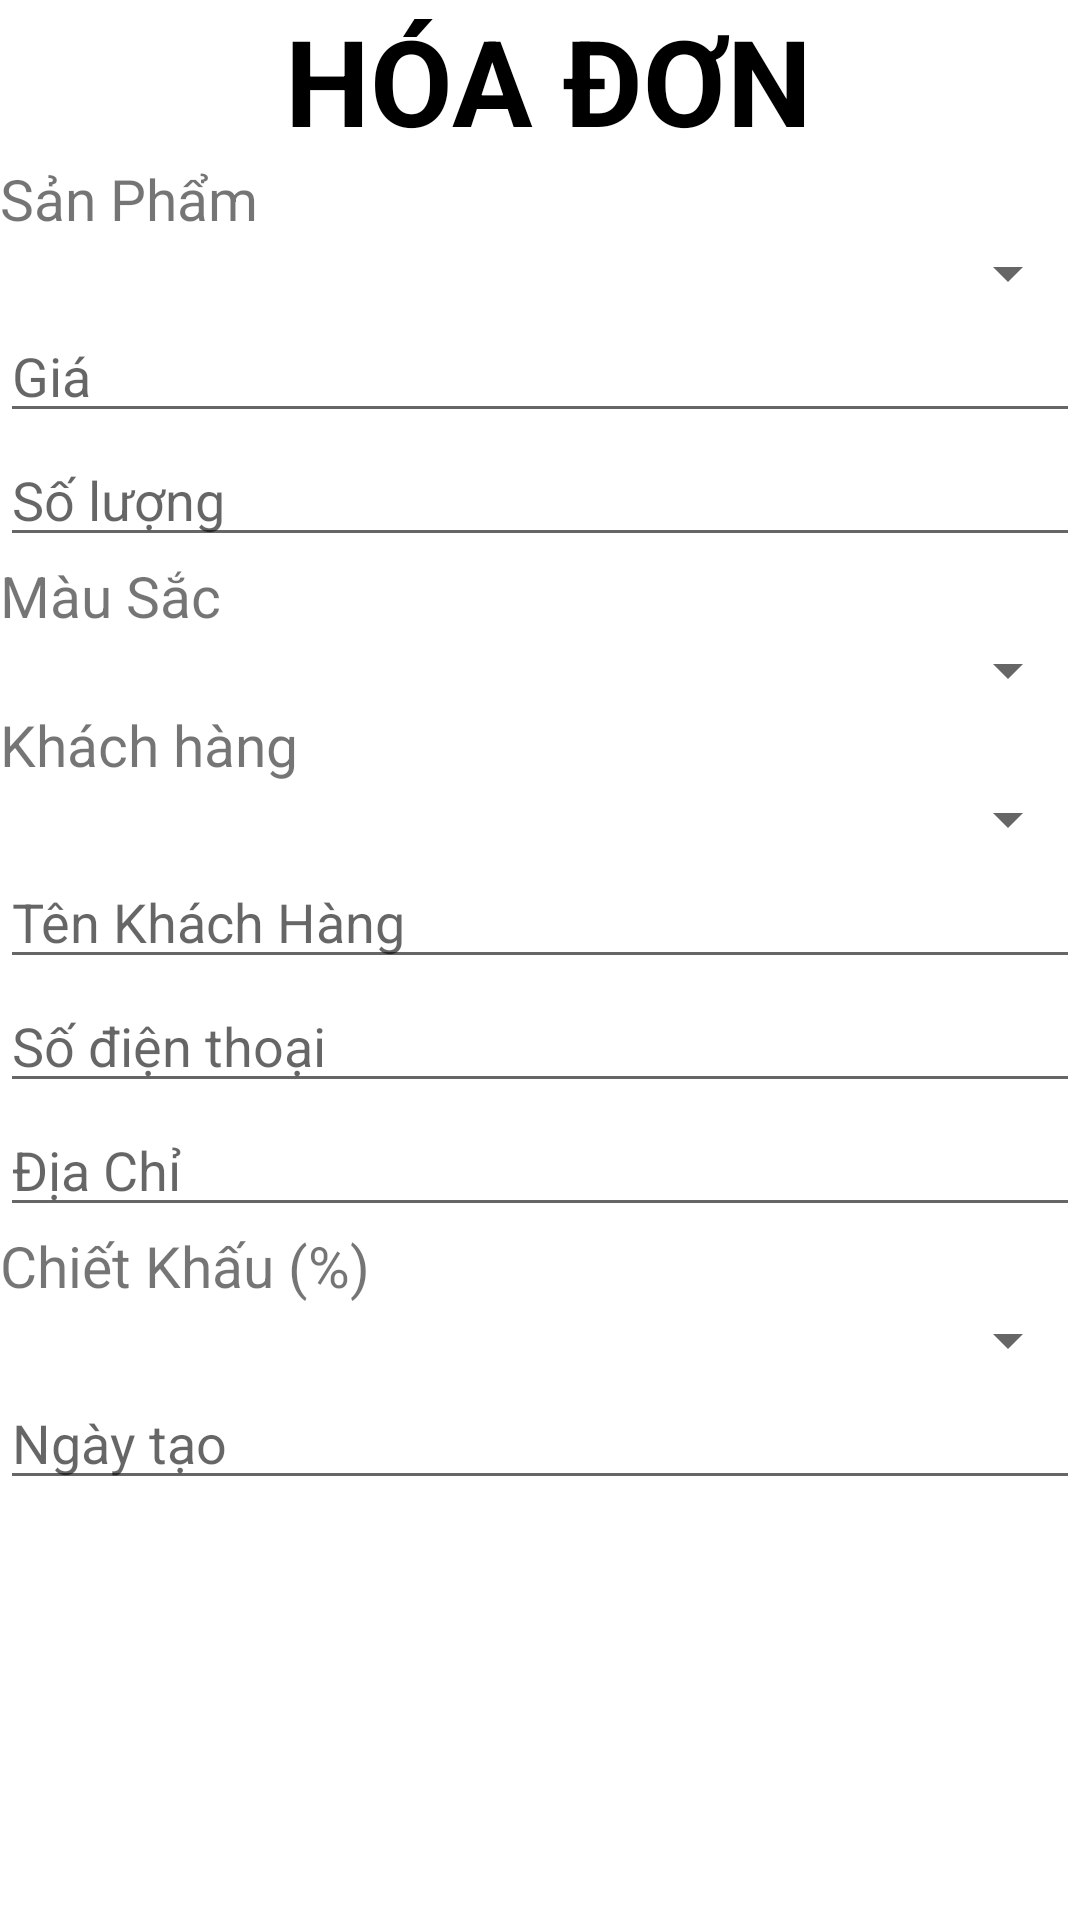

Write the Android layout XML for this screen, with the resource values it uses.
<!-- AndroidManifest.xml: application theme Theme.DuAn1_PH27232 -->
<!-- res/layout/dialog_themhoadon.xml -->
<?xml version="1.0" encoding="utf-8"?>
<LinearLayout xmlns:android="http://schemas.android.com/apk/res/android"
    android:layout_width="match_parent"
    android:layout_height="match_parent"
    android:orientation="vertical"
    >
    <LinearLayout
        android:layout_width="match_parent"
        android:layout_height="wrap_content">
        <TextView
            android:layout_marginLeft="95dp"
            android:layout_width="wrap_content"
            android:layout_height="wrap_content"
            android:text="HÓA ĐƠN"
            android:layout_gravity="center"
            android:textStyle="bold"
            android:textColor="#000000"
            android:textSize="40dp"/>
        <TextView
            android:id="@+id/tvmasp2"
            android:layout_marginLeft="45dp"
            android:layout_width="1dp"
            android:layout_height="1dp"
            android:text="Mã: 1"
            android:layout_gravity="center"
            android:textStyle="bold"
            android:textColor="#000000"
            android:textSize="20dp"/>

    </LinearLayout>
    <LinearLayout
        android:layout_width="match_parent"
        android:layout_height="wrap_content"
        android:orientation="vertical"
        >












        <TextView
            android:layout_width="match_parent"
            android:layout_height="wrap_content"
            android:text="Sản Phẩm"
            android:textSize="19dp"
            />
        <Spinner
            android:layout_width="match_parent"
            android:layout_height="wrap_content"
            android:id="@+id/spnSanPham"/>
        <EditText
            android:layout_width="match_parent"
            android:layout_height="match_parent"
            android:hint="Giá"
            android:id="@+id/edGiaSP"
            />
        <EditText
            android:layout_width="match_parent"
            android:layout_height="match_parent"
            android:hint="Số lượng"
            android:id="@+id/edsoluongSP"
            />

        <TextView
            android:layout_width="match_parent"
            android:layout_height="wrap_content"
            android:text="Màu Sắc"
            android:textSize="19dp"
            />
        <Spinner
            android:layout_width="match_parent"
            android:layout_height="wrap_content"
            android:id="@+id/spnMauSac"/>
        <TextView
            android:layout_width="match_parent"
            android:layout_height="wrap_content"
            android:text="Khách hàng"
            android:textSize="19dp"
            />
        <Spinner
            android:layout_width="match_parent"
            android:layout_height="wrap_content"
            android:id="@+id/spnmaKH"/>
        <EditText
            android:layout_width="match_parent"
            android:layout_height="match_parent"
            android:hint="Tên Khách Hàng"
            android:id="@+id/edTenKH"
            />

        <EditText
            android:layout_width="match_parent"
            android:layout_height="match_parent"
            android:hint="Số điện thoại"
            android:id="@+id/edSdt"
            />
        <EditText
            android:layout_width="match_parent"
            android:layout_height="match_parent"
            android:hint="Địa Chỉ"
            android:id="@+id/edDiaChi"
            />
        <TextView
            android:layout_width="match_parent"
            android:layout_height="wrap_content"
            android:text="Chiết Khấu (%)"
            android:textSize="19dp"
            />
        <Spinner
            android:layout_width="match_parent"
            android:layout_height="wrap_content"
            android:id="@+id/spnMaKM"/>
        <EditText
            android:layout_width="match_parent"
            android:layout_height="match_parent"
            android:hint="Ngày tạo"
            android:id="@+id/edNgayTao"
            />
    </LinearLayout>

</LinearLayout>
<!-- resources referenced by this layout -->
<resources>
  <style name="Theme.DuAn1_PH27232" parent="Theme.MaterialComponents.DayNight.NoActionBar">
          
          <item name="colorPrimary">@color/purple_500</item>
          <item name="colorPrimaryVariant">@color/purple_700</item>
          <item name="colorOnPrimary">@color/white</item>
          
          <item name="colorSecondary">@color/teal_200</item>
          <item name="colorSecondaryVariant">@color/teal_700</item>
          <item name="colorOnSecondary">@color/black</item>
          
          <item name="android:statusBarColor" tools:targetApi="l">?attr/colorPrimaryVariant</item>
          
      </style>
  <!-- not gathered from this repository: default colours our renderer supplied (Android Studio template values) -->
  <color name="purple_500">#FF6200EE</color>
  <color name="purple_700">#FF3700B3</color>
  <color name="teal_200">#FF03DAC5</color>
  <color name="teal_700">#FF018786</color>
  <color name="black">#FF000000</color>
  <color name="white">#FFFFFFFF</color>
</resources>
